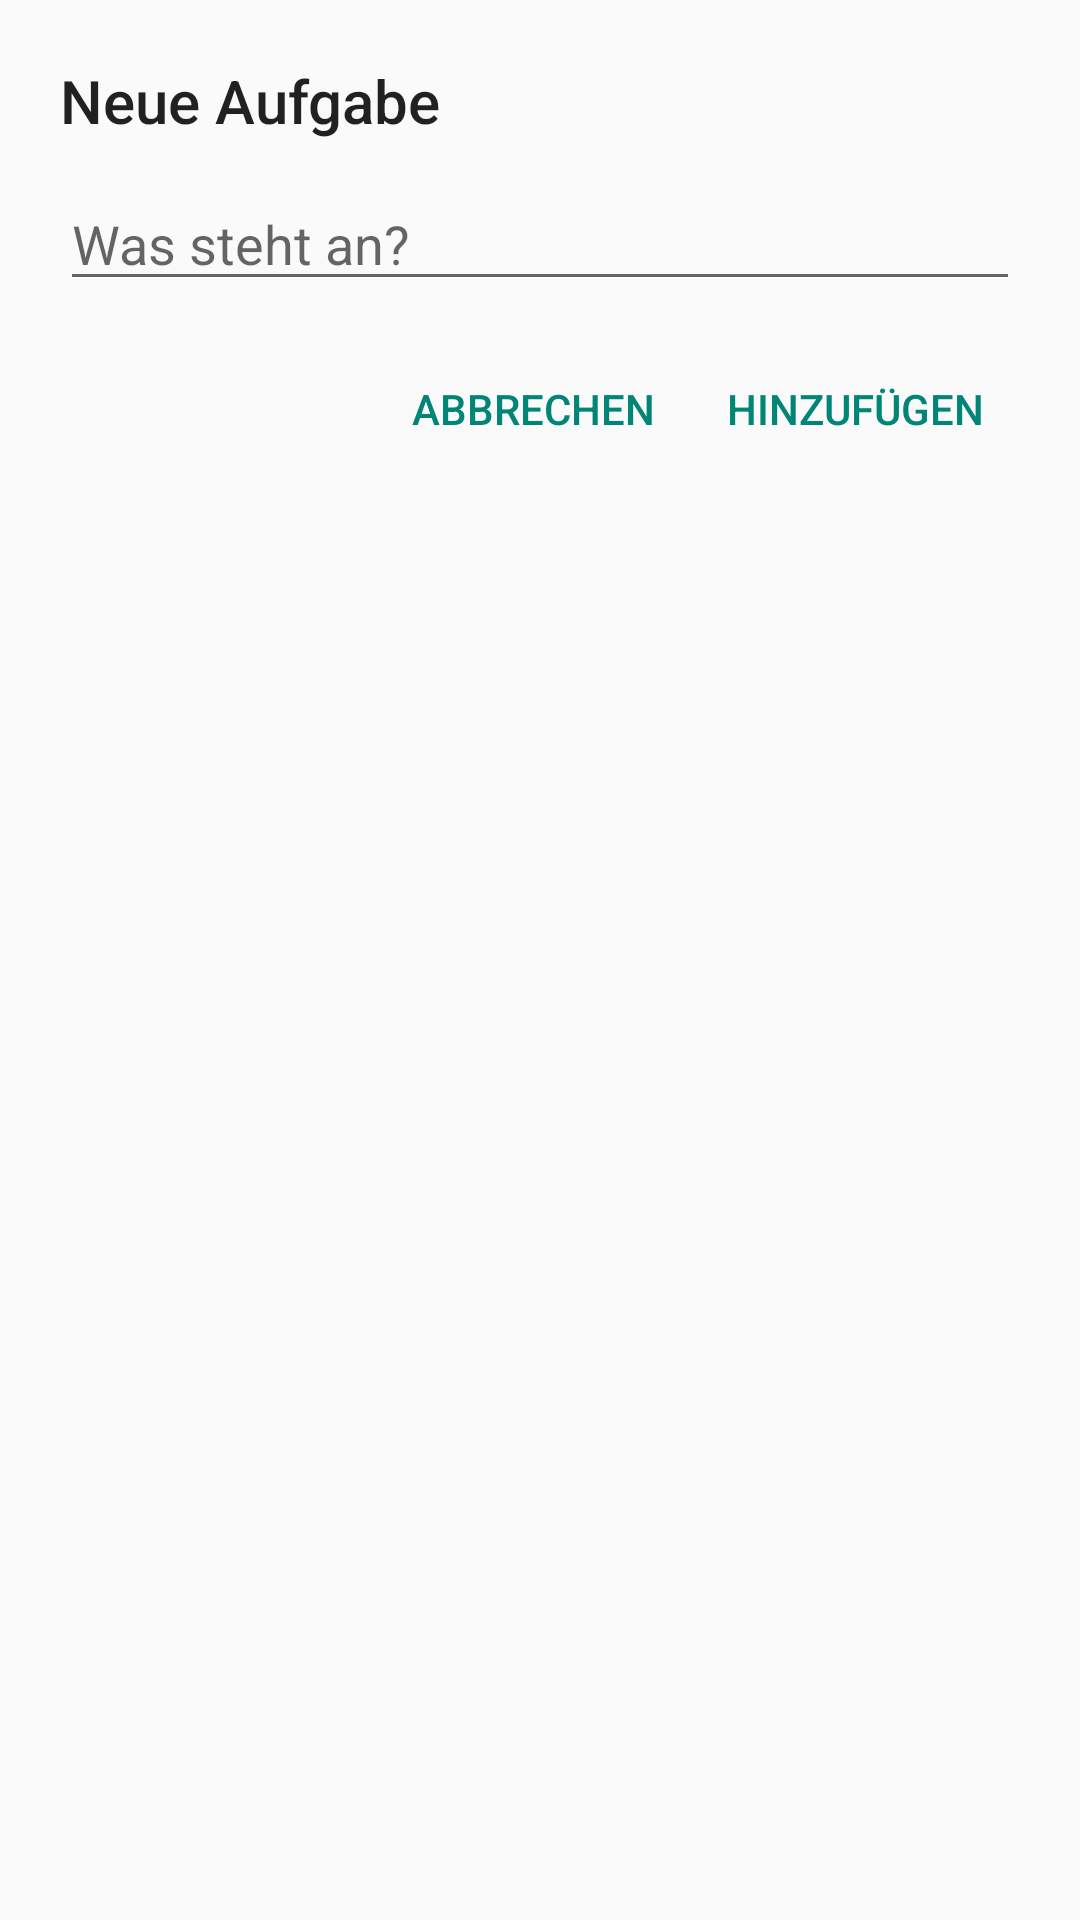

Write the Android layout XML for this screen, with the resource values it uses.
<!-- AndroidManifest.xml: application theme AppTheme -->
<!-- res/layout/activity_add.xml -->
<?xml version="1.0" encoding="utf-8"?>
<LinearLayout xmlns:android="http://schemas.android.com/apk/res/android"
    android:layout_width="match_parent"
    android:layout_height="wrap_content"
    android:minWidth="300dp"
    android:orientation="vertical"
    android:padding="20dp">

    <TextView
        android:id="@+id/dialog_title"
        android:layout_width="wrap_content"
        android:layout_height="wrap_content"
        android:text="@string/add_title"
        android:textAppearance="@android:style/TextAppearance.Material.Title" />

    <EditText
        android:id="@+id/input"
        android:layout_width="match_parent"
        android:layout_height="wrap_content"
        android:layout_marginTop="12dp"
        android:hint="@string/add_hint"
        android:imeOptions="actionDone"
        android:importantForAutofill="no"
        android:inputType="textCapSentences" />

    <TextView
        android:id="@+id/error"
        android:layout_width="wrap_content"
        android:layout_height="wrap_content"
        android:textColor="#D93025"
        android:visibility="gone" />

    <LinearLayout
        android:layout_width="match_parent"
        android:layout_height="wrap_content"
        android:layout_marginTop="12dp"
        android:gravity="end"
        android:orientation="horizontal">

        <Button
            android:id="@+id/btn_cancel"
            style="@android:style/Widget.Material.Button.Borderless.Colored"
            android:layout_width="wrap_content"
            android:layout_height="wrap_content"
            android:text="@string/cancel" />

        <Button
            android:id="@+id/btn_ok"
            style="@android:style/Widget.Material.Button.Borderless.Colored"
            android:layout_width="wrap_content"
            android:layout_height="wrap_content"
            android:text="@string/add" />
    </LinearLayout>
</LinearLayout>
<!-- resources referenced by this layout -->
<resources>
  <string name="add">Hinzufügen</string>
  <string name="add_hint">Was steht an?</string>
  <string name="add_title">Neue Aufgabe</string>
  <string name="cancel">Abbrechen</string>
  <style name="AppTheme" parent="android:Theme.Material.Light.DarkActionBar" />
</resources>
